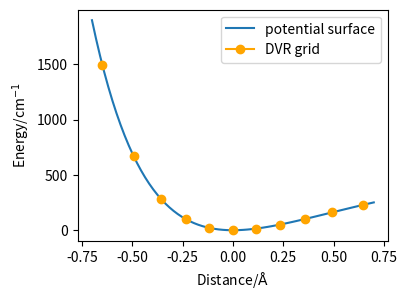

Python code for this plot:
#parameter
n0 = 10
m = 13.28
kzz = 622
az = 1.444

""""------------------------------------------------------------------
以下計算プログラム
------------------------------------------------------------------"""
import numpy as np
import matplotlib.pyplot as plt

#constant
c = 2.998*10**(8)
hbar = 1.054571817*10**(-34)
N_A = 6.02214076*10**(23)
m_kg = m/N_A/10**3
omega = np.sqrt(2*kzz*az*az *1.98645*10**(-23) *10**(20)/m_kg)  #J, m　単位
hbaromega = omega/(2*np.pi)/c/100

def DVR():
    x = np.zeros((n0 + 1, n0 + 1))
    for i in range (1, n0 + 1):
        x[i, i - 1] = np.sqrt(i)    #creation operator
        x[i - 1, i] = np.sqrt(i)    #annihilation operator
    x = np.sqrt(hbaromega/(4*kzz*az*az))*x
    Ri, Ri_vec = np.linalg.eigh(x)  
    T = Ri_vec.real
    return Ri, T

Ri = DVR()[0]
Ri_vec = DVR()[1]
print('Ri eigen value (Gauss-Hermite grid)')
for ii in range(0, n0 + 1):
    print(round(Ri[ii], 3), end='\t')
print('\n')

class MatrixElement:
    def __init__(self, n0row, n0column):
        self.n0row = n0row
        self.n0column = n0column
    
    def Ts_DVRbasis_1(self):

        if self.n0row == self.n0column:
            Ts_1 = Ri[self.n0column]**2
        else:
            Ts_1 = 0
        
        return Ts_1

    def Ts_DVRbasis_2(self):
        Ts_2 = 0
        for nn in range(0, n0 + 1):
            Ts_2 += nn*Ri_vec.transpose()[self.n0row, nn]*Ri_vec[nn, self.n0column]
        
        if self.n0row == self.n0column:
            Ts_3 = 1
        else:
            Ts_3 = 0
        return 4*Ts_2 + 2*Ts_3

    def Vs_DVRbasis(self):
        #unitary matrix product
        Vs = 0
        if self.n0row == self.n0column:
            Vs = (kzz*(1 - np.exp(-az*Ri[self.n0column]))**2)
            #print(Vs)
        return Vs
    
    def Ts_HObasis(self):
        if self.n0row == self.n0column:
            Ts = 2*self.n0column + 1
        elif self.n0row == self.n0column + 2:
            Ts = - np.sqrt((self.n0column + 1)*(self.n0column + 2))
        elif self.n0row == self.n0column - 2:
            Ts = - np.sqrt(self.n0column*(self.n0column - 1))
        else:
            Ts = 0
        return Ts

    def Vs_HObasis(self):
        #unitary matrix product
        VVs = 0
        for i in range(0, n0 + 1):
            VVs += (kzz*(1 - np.exp(-az*Ri[i]))**2)*Ri_vec[self.n0row, i]*Ri_vec.transpose()[i, self.n0column]
        #Vs
        Vs = VVs
        #print(Vs)
        return Vs
    
#DVR basisにおけるHamiltonian行列
def H_DVR():
    print("coefficient, ", round(- m_kg*omega*omega/2 *10**(-20) *5.03412*10**(22), 5), round(hbaromega/4, 5))
    result = np.array([[+ MatrixElement(n0row, n0column).Ts_DVRbasis_1() *(- m_kg*omega*omega/2 *10**(-20) *5.03412*10**(22))
                        + MatrixElement(n0row, n0column).Ts_DVRbasis_2() *hbaromega/4
                        + MatrixElement(n0row, n0column).Vs_DVRbasis() 
                        for n0column in range(0, n0 + 1)
                    ]
                    for n0row in range(0, n0 + 1)
                ])
    result = result.astype(np.float64) 
    return result

#harmonic oscillator basisにおけるHamiltonian行列
def H_HO():
    result = np.array([[+ MatrixElement(n0row, n0column).Ts_HObasis() *hbaromega/4
                        + MatrixElement(n0row, n0column).Vs_HObasis() 
                        for n0column in range(0, n0 + 1)
                    ]
                    for n0row in range(0, n0 + 1)
                ])
    result = result.astype(np.float64)
    #print(result)
    return result

def diagonalization(Hamiltonian):
    eig_val, eige_vec = np.linalg.eigh(Hamiltonian) 
    return [eig_val, eige_vec]

def Morse_anal():
    #analytical solution
    analE = []
    for n in range(0, n0):
        E = hbaromega*(n + 1/2) - (hbaromega*(n + 1/2))**2/(4*kzz)
        analE.append(E)
    print('analytical eigen value\n', analE - analE[0])

def make_graph():
    #visualization
    plt.figure(dpi = 1000, figsize=(4, 3))
    plt.rcParams["font.size"] = 10
    p = np.linspace( -0.7, 0.7, 70)
    q = kzz*(1 - np.exp(-az*p))**2
    p1 = plt.plot(p, q)
    for i in range(0, n0 + 1):    
        p2 = plt.plot(Ri[i], kzz*(1 - np.exp(-az*Ri[i]))**2, marker='o',c='orange')
    plt.legend((p1[0],   p2[0]), ("potential surface", "DVR grid"))
    plt.xlabel("Distance/$\mathrm{\AA}$")
    plt.ylabel("Energy/cm$^{-1}$")
    plt.show() 

def main ():
    val_DVR, vec_DVR = diagonalization(H_DVR())
    val_HO, vec_HO = diagonalization(H_HO())
    print('DVR basis eigen value\n{}\n'.format(val_DVR - val_DVR[0]))
    print('HO basis eigen value\n{}\n'.format(val_HO - val_HO[0]))
    Morse_anal()
    make_graph()
    return

main()